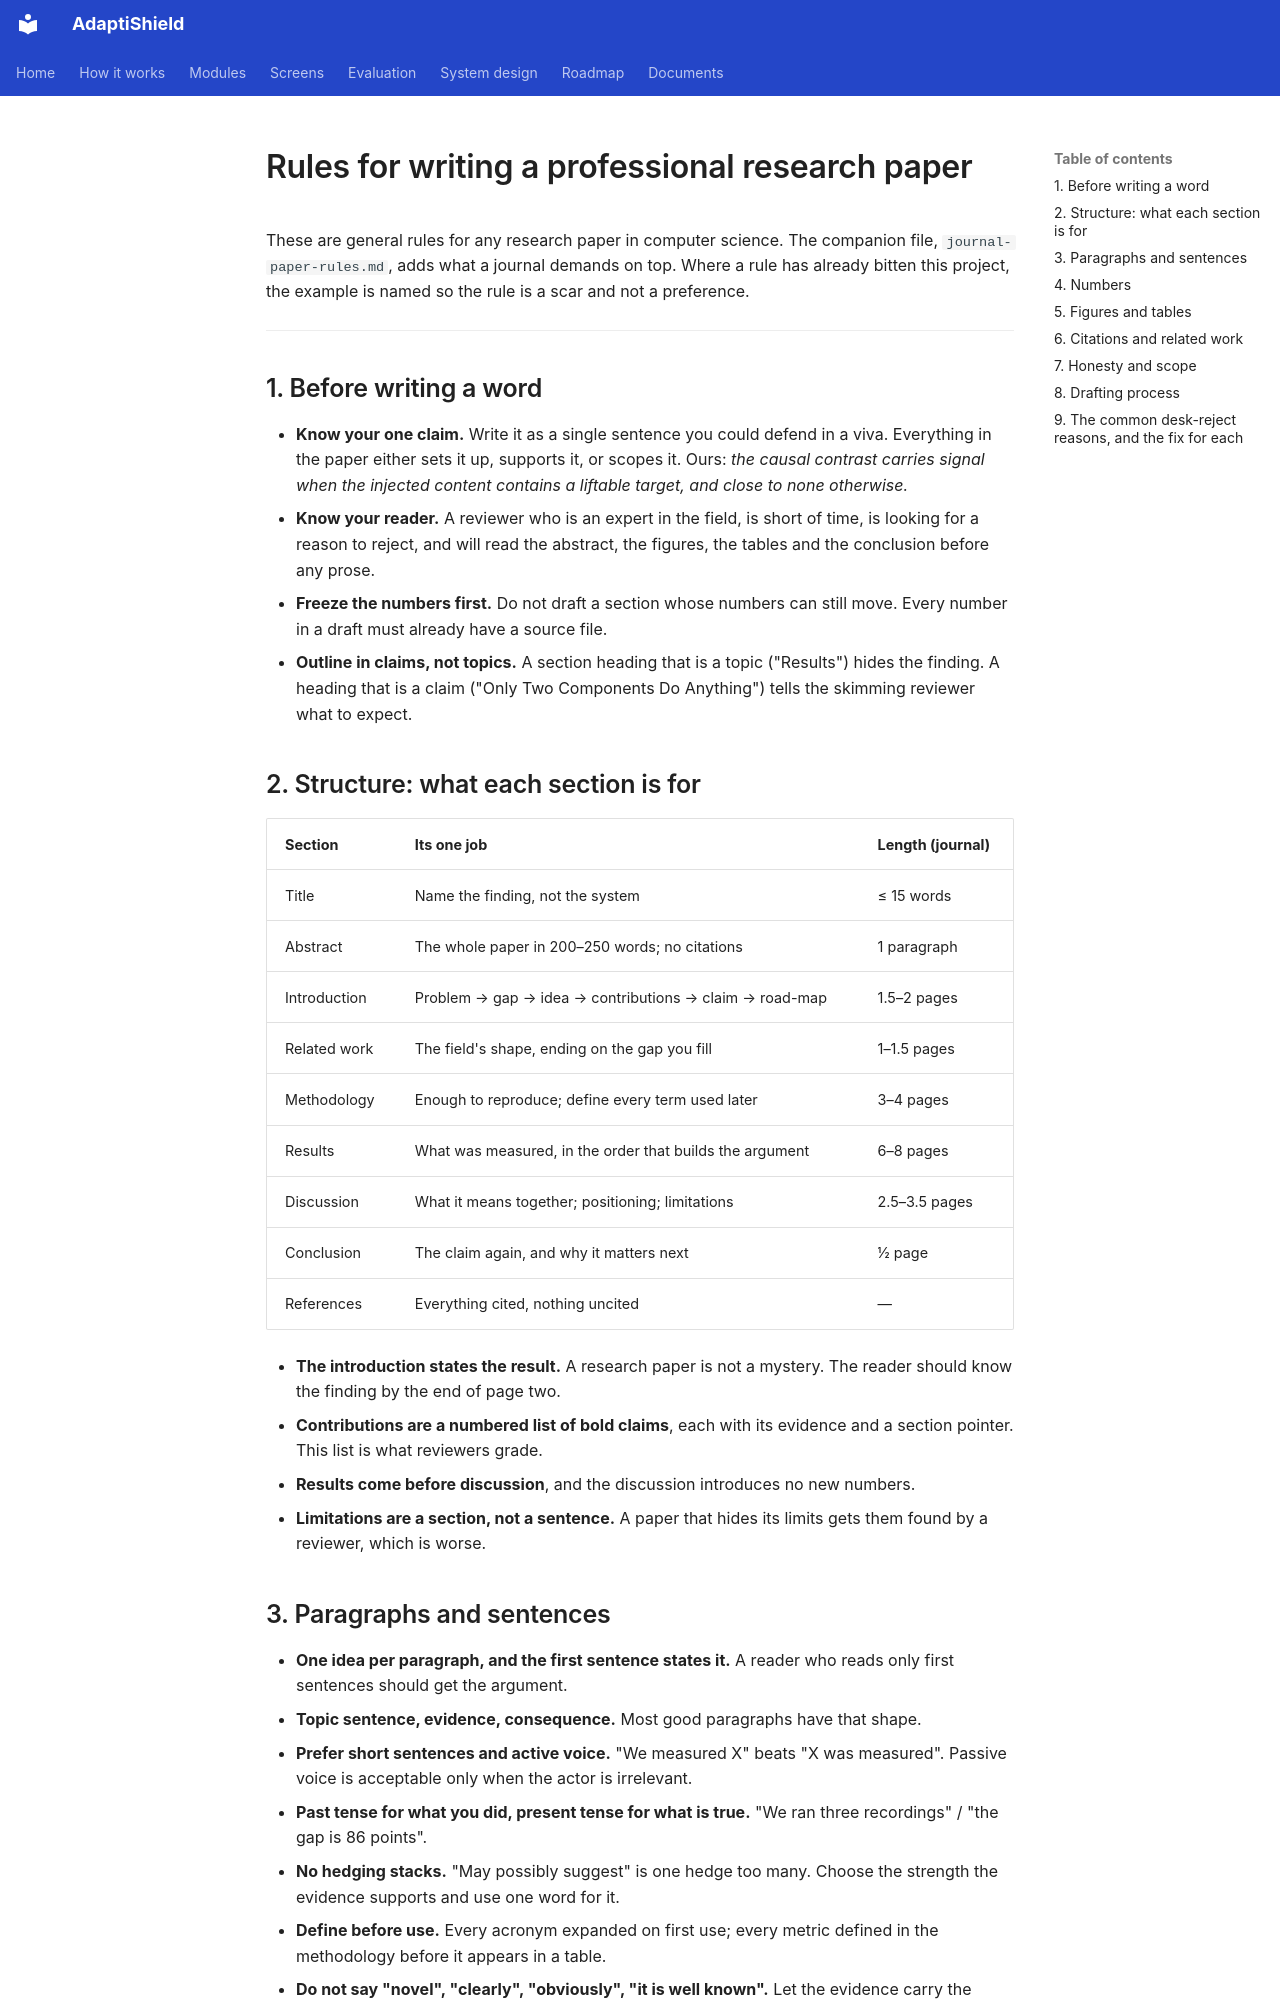

repository: ahmadkhanraj01/adaptishield_FYP · page: writeup/rules/general-research-paper-rules/index.html · generator: mkdocs

# Rules for writing a professional research paper

These are general rules for any research paper in computer science. The
companion file, `journal-paper-rules.md`, adds what a journal demands on top.
Where a rule has already bitten this project, the example is named so the rule
is a scar and not a preference.

---

## 1. Before writing a word

- **Know your one claim.** Write it as a single sentence you could defend in a
  viva. Everything in the paper either sets it up, supports it, or scopes it.
  Ours: *the causal contrast carries signal when the injected content contains a
  liftable target, and close to none otherwise.*
- **Know your reader.** A reviewer who is an expert in the field, is short of
  time, is looking for a reason to reject, and will read the abstract, the
  figures, the tables and the conclusion before any prose.
- **Freeze the numbers first.** Do not draft a section whose numbers can still
  move. Every number in a draft must already have a source file.
- **Outline in claims, not topics.** A section heading that is a topic ("Results")
  hides the finding. A heading that is a claim ("Only Two Components Do
  Anything") tells the skimming reviewer what to expect.

## 2. Structure: what each section is for

| Section | Its one job | Length (journal) |
| :--- | :--- | :--- |
| Title | Name the finding, not the system | ≤ 15 words |
| Abstract | The whole paper in 200–250 words; no citations | 1 paragraph |
| Introduction | Problem → gap → idea → contributions → claim → road-map | 1.5–2 pages |
| Related work | The field's shape, ending on the gap you fill | 1–1.5 pages |
| Methodology | Enough to reproduce; define every term used later | 3–4 pages |
| Results | What was measured, in the order that builds the argument | 6–8 pages |
| Discussion | What it means together; positioning; limitations | 2.5–3.5 pages |
| Conclusion | The claim again, and why it matters next | ½ page |
| References | Everything cited, nothing uncited | — |

- **The introduction states the result.** A research paper is not a mystery.
  The reader should know the finding by the end of page two.
- **Contributions are a numbered list of bold claims**, each with its evidence
  and a section pointer. This list is what reviewers grade.
- **Results come before discussion**, and the discussion introduces no new numbers.
- **Limitations are a section, not a sentence.** A paper that hides its limits
  gets them found by a reviewer, which is worse.

## 3. Paragraphs and sentences

- **One idea per paragraph, and the first sentence states it.** A reader who
  reads only first sentences should get the argument.
- **Topic sentence, evidence, consequence.** Most good paragraphs have that shape.
- **Prefer short sentences and active voice.** "We measured X" beats "X was
  measured". Passive voice is acceptable only when the actor is irrelevant.
- **Past tense for what you did, present tense for what is true.** "We ran three
  recordings" / "the gap is 86 points".
- **No hedging stacks.** "May possibly suggest" is one hedge too many. Choose
  the strength the evidence supports and use one word for it.
- **Define before use.** Every acronym expanded on first use; every metric
  defined in the methodology before it appears in a table.
- **Do not say "novel", "clearly", "obviously", "it is well known".** Let the
  evidence carry the weight. If it is obvious, the reviewer will think so
  without being told; if it is not, the word annoys them.
